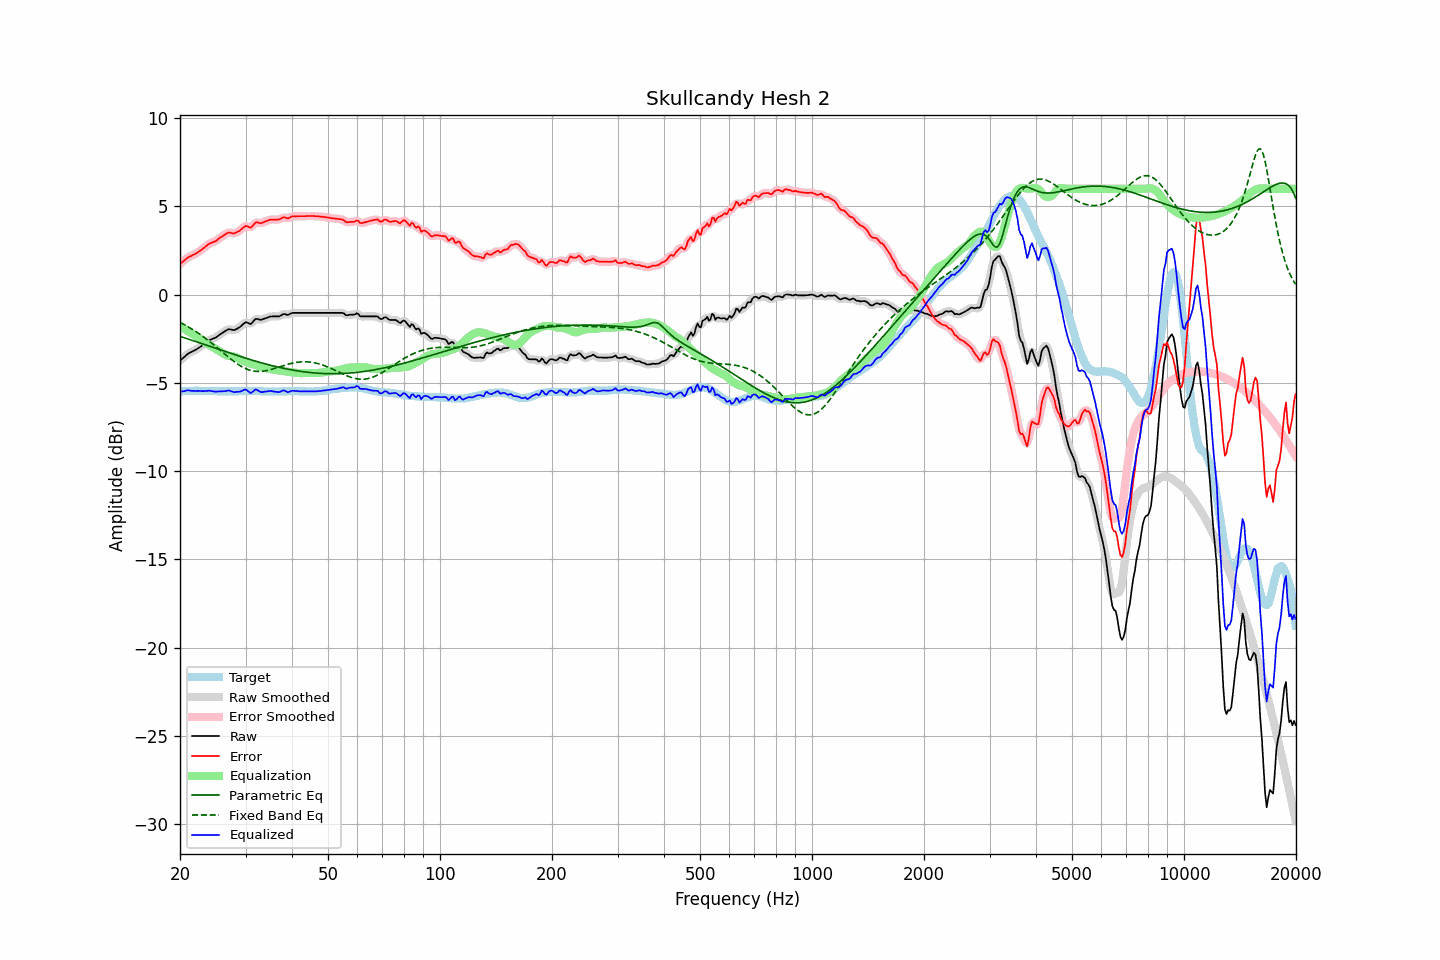

Source data for this figure (header and first rows):
frequency, raw, error, smoothed, error_smoothed, equalization, parametric_eq, fixed_band_eq, equalized_raw, equalized_smoothed, target
20.00, -3.75, 1.74, -3.75, 1.74, -1.76, -2.36, -1.58, -5.51, -5.51, -5.49
20.20, -3.67, 1.81, -3.66, 1.82, -1.83, -2.39, -1.62, -5.49, -5.49, -5.48
20.40, -3.58, 1.88, -3.58, 1.89, -1.89, -2.42, -1.67, -5.48, -5.47, -5.47
20.61, -3.51, 1.96, -3.50, 1.97, -1.96, -2.45, -1.72, -5.46, -5.46, -5.47
20.81, -3.41, 2.04, -3.42, 2.04, -2.02, -2.48, -1.77, -5.43, -5.44, -5.46
21.02, -3.35, 2.11, -3.35, 2.11, -2.08, -2.51, -1.82, -5.42, -5.43, -5.46
21.23, -3.30, 2.15, -3.29, 2.16, -2.14, -2.54, -1.87, -5.43, -5.43, -5.45
21.44, -3.25, 2.19, -3.25, 2.20, -2.20, -2.57, -1.93, -5.45, -5.45, -5.45
21.66, -3.21, 2.24, -3.21, 2.24, -2.24, -2.60, -1.98, -5.45, -5.45, -5.45
21.87, -3.16, 2.28, -3.16, 2.28, -2.29, -2.63, -2.04, -5.46, -5.46, -5.45
22.09, -3.11, 2.32, -3.11, 2.33, -2.34, -2.67, -2.10, -5.46, -5.46, -5.44
22.31, -3.05, 2.39, -3.06, 2.39, -2.40, -2.70, -2.16, -5.45, -5.45, -5.44
22.54, -3.00, 2.45, -3.00, 2.45, -2.46, -2.73, -2.22, -5.45, -5.45, -5.45
22.76, -2.93, 2.52, -2.94, 2.52, -2.52, -2.76, -2.29, -5.46, -5.46, -5.46
22.99, -2.88, 2.58, -2.87, 2.59, -2.59, -2.79, -2.35, -5.47, -5.46, -5.46
23.22, -2.81, 2.65, -2.81, 2.66, -2.66, -2.82, -2.42, -5.47, -5.47, -5.46
23.45, -2.73, 2.73, -2.73, 2.73, -2.73, -2.85, -2.49, -5.46, -5.46, -5.47
23.69, -2.67, 2.80, -2.66, 2.80, -2.79, -2.88, -2.56, -5.45, -5.45, -5.47
23.92, -2.59, 2.87, -2.60, 2.87, -2.85, -2.91, -2.63, -5.44, -5.45, -5.47
24.16, -2.55, 2.91, -2.55, 2.92, -2.90, -2.94, -2.70, -5.45, -5.45, -5.47
24.40, -2.51, 2.95, -2.51, 2.95, -2.95, -2.97, -2.77, -5.47, -5.47, -5.47
24.65, -2.48, 2.99, -2.48, 2.99, -3.00, -3.00, -2.85, -5.48, -5.48, -5.47
24.89, -2.44, 3.03, -2.44, 3.03, -3.06, -3.04, -2.92, -5.50, -5.49, -5.47
25.14, -2.38, 3.09, -2.38, 3.09, -3.11, -3.07, -3.00, -5.50, -5.49, -5.47
25.39, -2.31, 3.17, -2.32, 3.16, -3.17, -3.10, -3.07, -5.48, -5.49, -5.48
25.65, -2.25, 3.23, -2.25, 3.23, -3.23, -3.13, -3.15, -5.48, -5.48, -5.48
25.91, -2.19, 3.29, -2.18, 3.30, -3.30, -3.16, -3.23, -5.48, -5.48, -5.48
26.16, -2.12, 3.35, -2.12, 3.36, -3.35, -3.19, -3.31, -5.48, -5.48, -5.48
26.43, -2.07, 3.41, -2.06, 3.42, -3.40, -3.22, -3.38, -5.47, -5.47, -5.48
26.69, -2.02, 3.46, -2.01, 3.47, -3.44, -3.25, -3.46, -5.45, -5.45, -5.48
26.96, -1.97, 3.51, -1.98, 3.50, -3.46, -3.28, -3.53, -5.43, -5.44, -5.48
27.23, -1.97, 3.51, -1.97, 3.51, -3.48, -3.31, -3.61, -5.45, -5.45, -5.48
27.50, -1.99, 3.49, -1.99, 3.49, -3.49, -3.34, -3.68, -5.48, -5.48, -5.48
27.77, -2.01, 3.47, -2.00, 3.48, -3.51, -3.37, -3.75, -5.51, -5.50, -5.48
28.05, -2.01, 3.47, -1.99, 3.49, -3.53, -3.40, -3.82, -5.53, -5.52, -5.48
28.33, -1.95, 3.52, -1.96, 3.52, -3.56, -3.43, -3.88, -5.51, -5.52, -5.48
28.62, -1.91, 3.57, -1.91, 3.56, -3.60, -3.46, -3.94, -5.50, -5.51, -5.48
28.90, -1.85, 3.61, -1.85, 3.62, -3.65, -3.49, -4.00, -5.50, -5.49, -5.47
29.19, -1.79, 3.68, -1.78, 3.69, -3.69, -3.52, -4.06, -5.48, -5.47, -5.47
29.48, -1.69, 3.77, -1.69, 3.77, -3.73, -3.55, -4.11, -5.43, -5.43, -5.47
29.78, -1.62, 3.84, -1.62, 3.84, -3.77, -3.58, -4.16, -5.39, -5.39, -5.46
30.08, -1.57, 3.89, -1.59, 3.87, -3.81, -3.60, -4.20, -5.38, -5.40, -5.46
30.38, -1.59, 3.86, -1.60, 3.85, -3.85, -3.63, -4.23, -5.44, -5.45, -5.46
30.68, -1.64, 3.82, -1.63, 3.83, -3.88, -3.66, -4.27, -5.52, -5.52, -5.46
30.99, -1.66, 3.79, -1.63, 3.83, -3.92, -3.69, -4.29, -5.58, -5.55, -5.46
31.30, -1.58, 3.88, -1.57, 3.89, -3.94, -3.72, -4.32, -5.52, -5.51, -5.46
31.61, -1.48, 3.98, -1.48, 3.98, -3.96, -3.74, -4.33, -5.44, -5.44, -5.46
31.93, -1.38, 4.08, -1.41, 4.06, -3.99, -3.77, -4.34, -5.37, -5.39, -5.46
32.24, -1.38, 4.09, -1.38, 4.08, -4.02, -3.80, -4.35, -5.39, -5.40, -5.47
32.57, -1.41, 4.06, -1.40, 4.07, -4.05, -3.82, -4.35, -5.46, -5.45, -5.47
32.89, -1.43, 4.04, -1.41, 4.06, -4.09, -3.85, -4.35, -5.51, -5.50, -5.47
33.22, -1.42, 4.06, -1.41, 4.07, -4.11, -3.87, -4.34, -5.53, -5.52, -5.48
33.55, -1.38, 4.10, -1.38, 4.10, -4.13, -3.90, -4.33, -5.51, -5.52, -5.48
33.89, -1.35, 4.14, -1.35, 4.14, -4.15, -3.92, -4.32, -5.50, -5.50, -5.49
34.23, -1.32, 4.17, -1.31, 4.18, -4.17, -3.95, -4.30, -5.49, -5.48, -5.49
34.57, -1.28, 4.21, -1.28, 4.21, -4.19, -3.97, -4.28, -5.47, -5.47, -5.49
34.92, -1.25, 4.24, -1.25, 4.24, -4.21, -3.99, -4.26, -5.46, -5.46, -5.49
35.27, -1.24, 4.25, -1.24, 4.25, -4.23, -4.02, -4.23, -5.47, -5.47, -5.49
35.62, -1.24, 4.25, -1.23, 4.26, -4.25, -4.04, -4.20, -5.48, -5.48, -5.49
35.97, -1.24, 4.25, -1.24, 4.25, -4.26, -4.06, -4.18, -5.50, -5.50, -5.49
... 635 more rows
